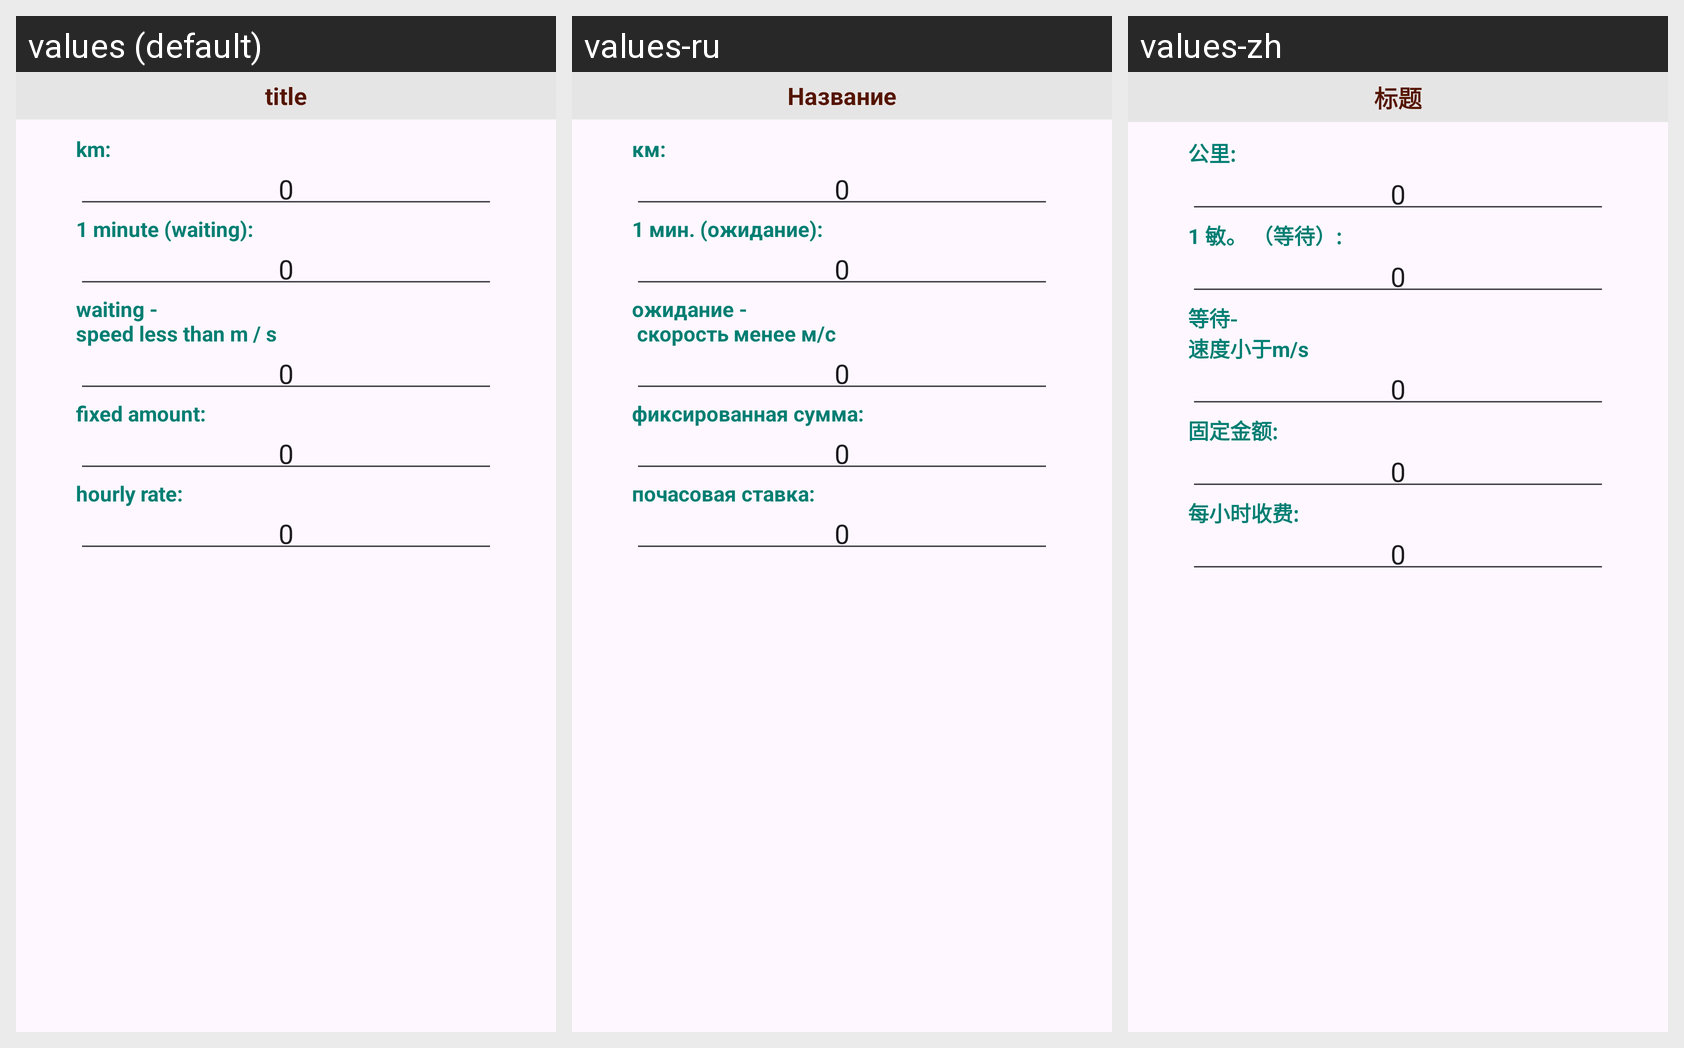

Translations of the strings shown on this Android screen, per locale in the grid:
Android screen res/layout/dialog_rate.xml rendered under 3 locales, left to right: values (default), values-ru, values-zh. Device: Nexus 5 (rendered at 1080×1920; each locale shown at half size, 540×960, under a caption strip naming it); theme Theme.TaxiApp.
Strings drawn on this screen, with the default value and each locale's value (text and hints the layout hard-codes, and strings that could not be matched under every locale, appear in the picture but are not listed):

caption_m
  values: title
  values-ru: Название
  values-zh: 标题

text_km
  values: km: 
  values-ru: км: 
  values-zh: 公里: 

debug_min_wait
  values: 1 minute (waiting): 
  values-ru: 1 мин. (ожидание): 
  values-zh: 1 敏。 （等待）: 

debug_speed_wait
  values: waiting - 
      speed less than m / s
  values-ru: ожидание - 
       скорость менее м/с
  values-zh: 等待-
      速度小于m/s

fix_amount
  values: fixed amount: 
  values-ru: фиксированная сумма: 
  values-zh: 固定金额: 

hour_rate
  values: hourly rate: 
  values-ru: почасовая ставка: 
  values-zh: 每小时收费:
